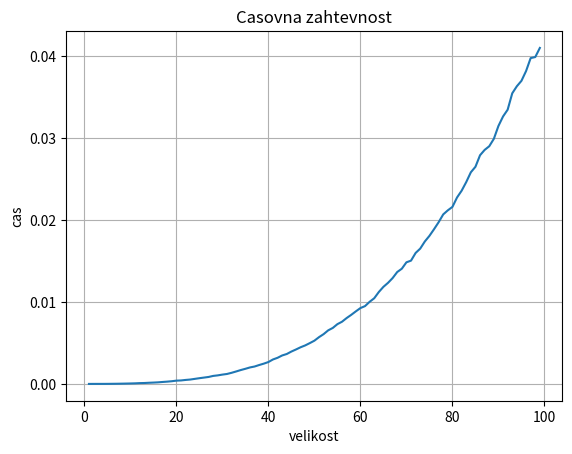

The matplotlib source for this figure:
import random
import time
import matplotlib.pyplot as plt


def ali_vsebuje(sez, x):
    return x in sez


def zbrisi(mat, i, j):
    nova_mat = []
    for k in range(len(mat)):
        if k == i:
            continue
        nova_vrstica = [mat[k][l] for l in range(len(mat[k])) if l != j]
        nova_mat.append(nova_vrstica)

    return nova_mat


def determinanta(mat):
    """Vrne determinanto n x n matrike."""
    if len(mat) == 1:
        return mat[0][0]

    det = 0
    for i in range(len(mat[0])):
        m_1i = mat[0][i]

        nova_mat = zbrisi(mat, 0, i)

        det += m_1i * determinanta(nova_mat) * (-1) ** (i)

    return det


def vsota_vrstic(vrstica1, vrstica2):
    return [vrstica1[i] + vrstica2[i] for i in range(len(vrstica1))]


def konstanta_krat_vrstic(c, vrstica):
    return [c * vrstica[i] for i in range(len(vrstica))]


def determinanta_gauss(mat):
    """Vrne determinanto n x n matrike s
    pomocjo Gaussove eliminacije."""

    det_povecal = 1

    n = len(mat)
    for i in range(n):
        m_ii = mat[i][i]

        for j in range(i + 1, n):
            m_ji = mat[j][i]
            mat[j] = vsota_vrstic(
                konstanta_krat_vrstic(m_ii, mat[j]),
                konstanta_krat_vrstic(-m_ji, mat[i]),
            )
            det_povecal *= m_ii

    det = 1
    for i in range(n):
        det *= mat[i][i]

    return det / det_povecal


# mat = [[1, 1, 1], [0, 1, 2], [0, 0, 1]]

# print(determinanta(mat))

# for i in range(1, 20):
#     velikost = i

#     # seznam = [random.randint(0, 10000000) for _ in range(velikost)]
#     matrika = [
#         [random.randint(0, 10000000) for _ in range(velikost)] for _ in range(velikost)
#     ]

#     print(determinanta(matrika))
#     print(determinanta_gauss(matrika))


velikosti = []
casi_izvajanja = []

for i in range(1, 100):
    velikost = i

    # seznam = [random.randint(0, 10000000) for _ in range(velikost)]
    matrika = [
        [float(random.randint(0, 100000)) for _ in range(velikost)]
        for _ in range(velikost)
    ]
    # x = 42

    zacetek = time.time()
    for _ in range(1):
        # ali_vsebuje(seznam, x)
        # determinanta(matrika)
        determinanta_gauss(matrika)
    konec = time.time()

    velikosti.append(velikost)
    casi_izvajanja.append(konec - zacetek)


fig, ax = plt.subplots()
ax.plot(velikosti, casi_izvajanja)

ax.set(xlabel="velikost", ylabel="cas", title="Casovna zahtevnost")
ax.grid()

plt.show()
